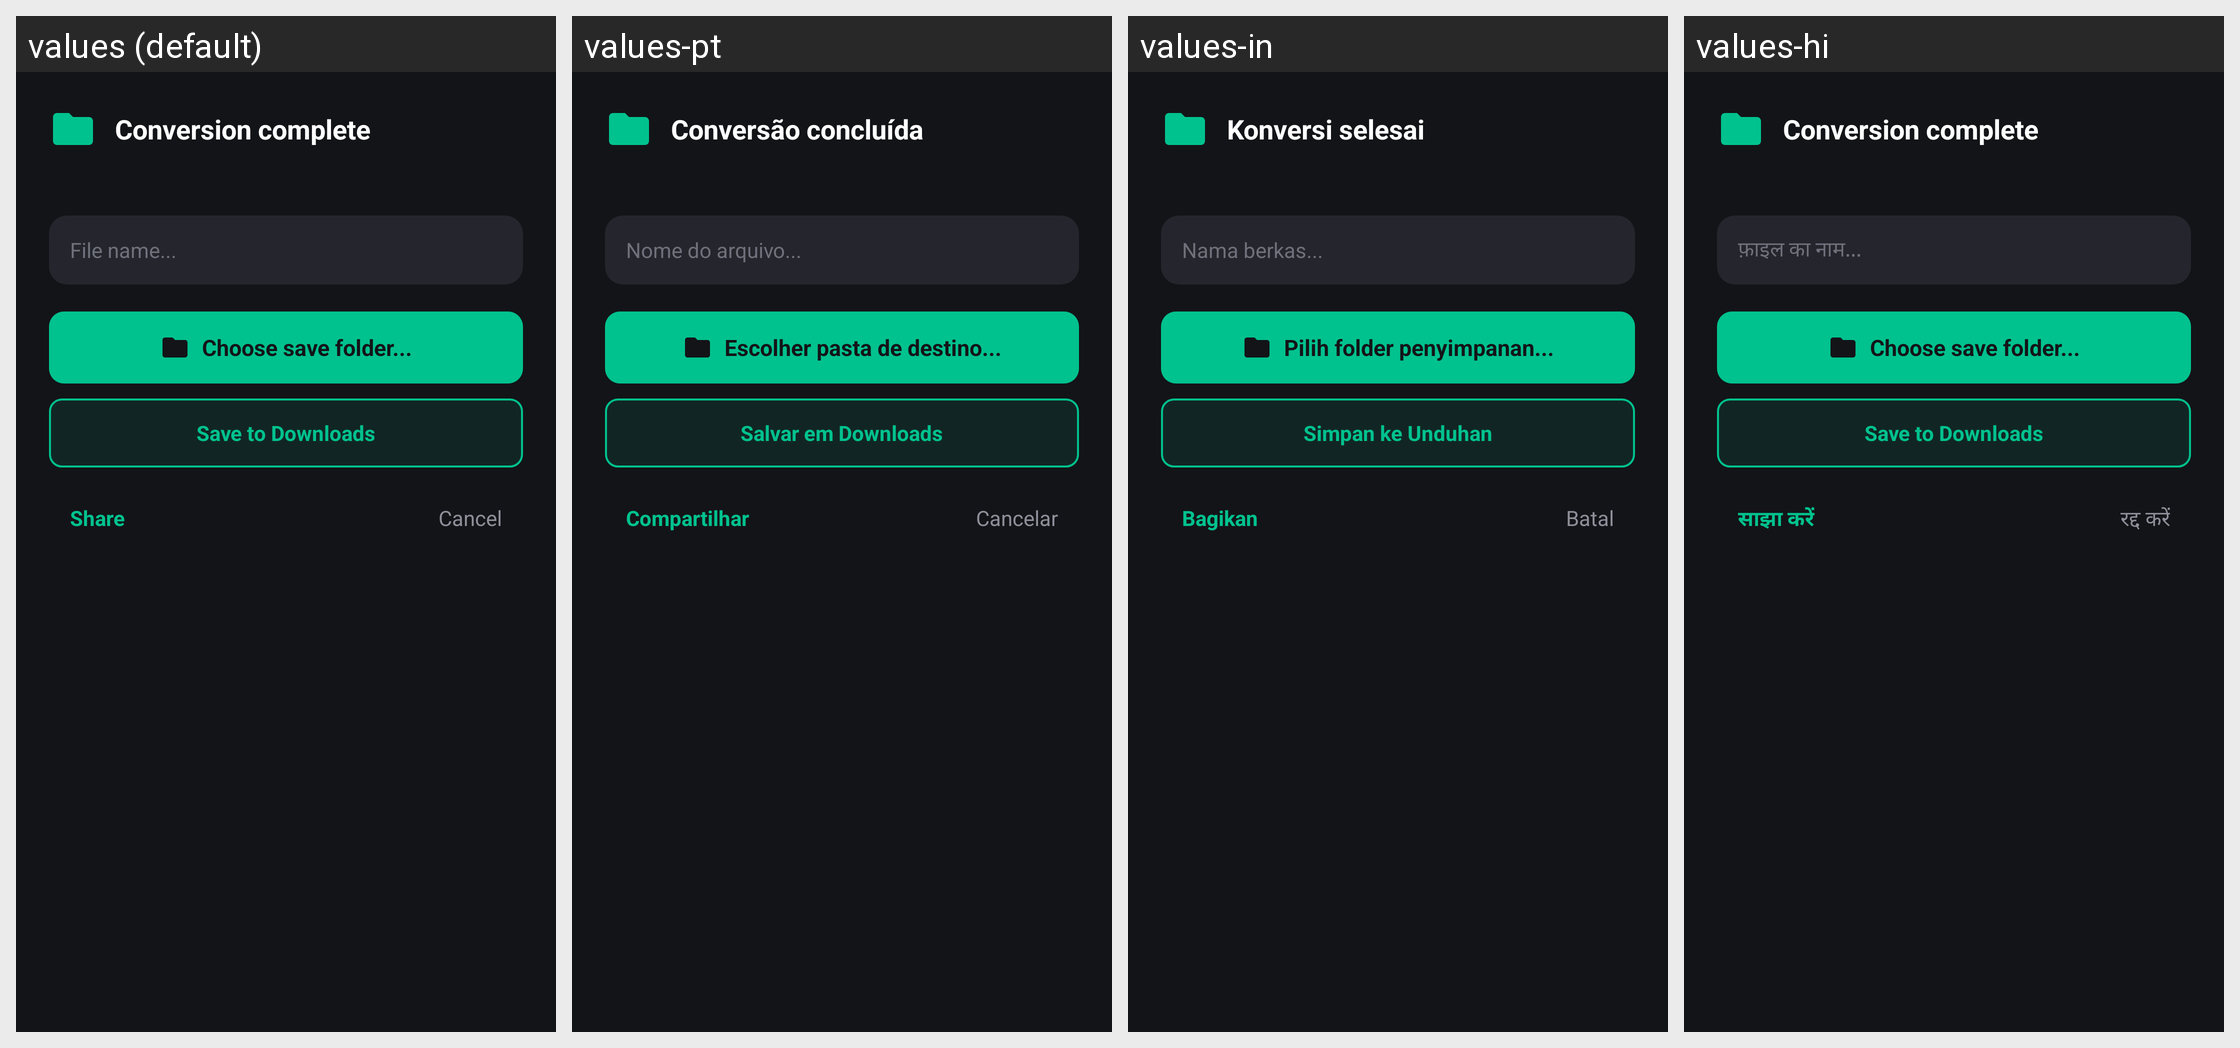

Locale-by-locale string values for the Android screen shown in this grid:
Android screen res/layout/dialog_save_export.xml rendered under 4 locales, left to right: values (default), values-pt, values-in, values-hi. Device: Nexus 5 (rendered at 1080×1920; each locale shown at half size, 540×960, under a caption strip naming it); theme Theme.TScanner.
Other locales in the repository, not shown: values-af, values-ar, values-ca, values-cs, values-da, values-de, values-en, values-es, values-et, values-fi, values-fil, values-fr, values-hr, values-hu, values-id, values-is, values-it, values-ja, values-ko, values-lt, values-lv, values-ms, values-nb, values-nl, values-no, values-pl, values-ro, values-sk, values-sl, values-sq, values-sr, values-sv, values-th, values-tr, values-vi, values-zh.
Strings drawn on this screen, with the default value and each locale's value (text and hints the layout hard-codes, and strings that could not be matched under every locale, appear in the picture but are not listed):

convert_success
  values: Conversion complete
  values-pt: Conversão concluída
  values-in: Konversi selesai
  values-hi: Conversion complete

file_name_hint
  values: File name...
  values-pt: Nome do arquivo...
  values-in: Nama berkas...
  values-hi: फ़ाइल का नाम...

choose_save_folder
  values: Choose save folder...
  values-pt: Escolher pasta de destino...
  values-in: Pilih folder penyimpanan...
  values-hi: Choose save folder...

save_to_downloads
  values: Save to Downloads
  values-pt: Salvar em Downloads
  values-in: Simpan ke Unduhan
  values-hi: Save to Downloads

share
  values: Share
  values-pt: Compartilhar
  values-in: Bagikan
  values-hi: साझा करें

cancel
  values: Cancel
  values-pt: Cancelar
  values-in: Batal
  values-hi: रद्द करें
